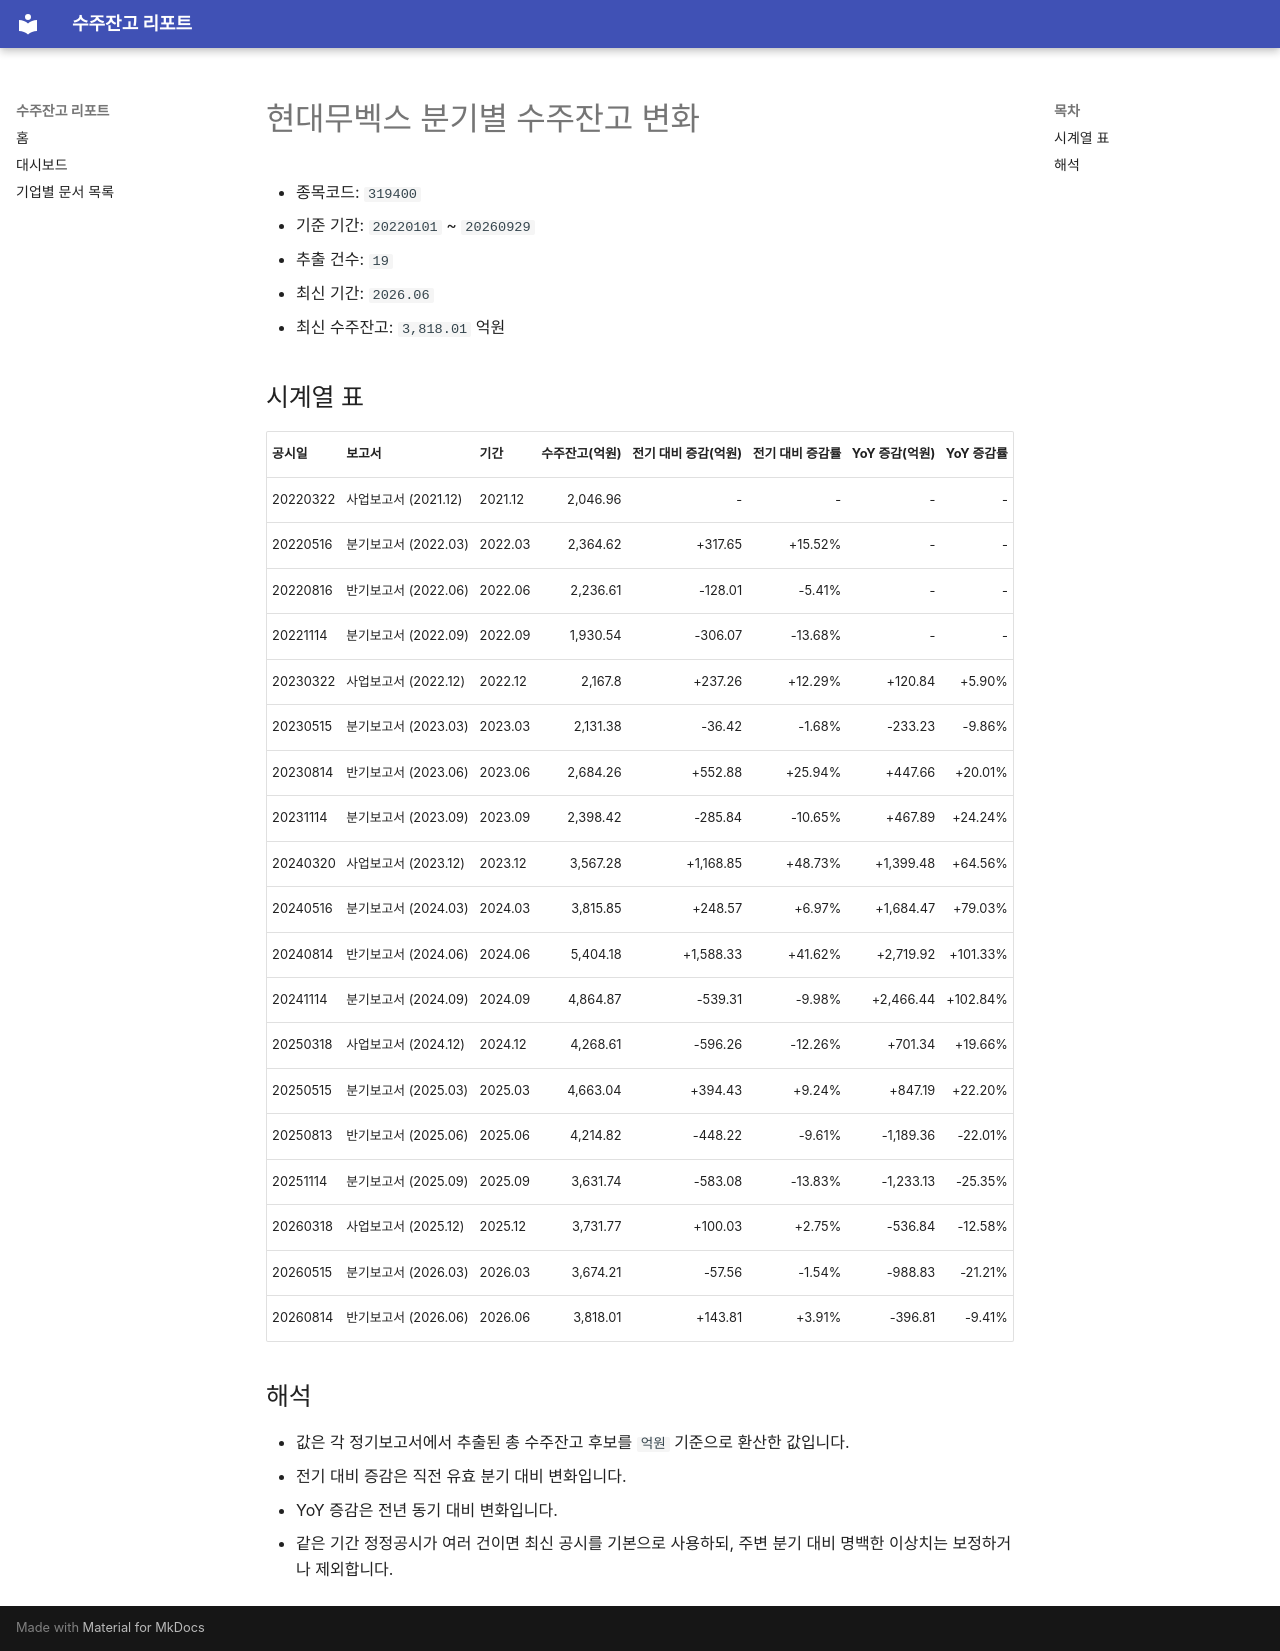

repository: agent-jaden/order-backlog-dashboard · page: companies/현대무벡스_수주잔고(319400)/index.html · generator: mkdocs

# 현대무벡스 분기별 수주잔고 변화

- 종목코드: `319400`
- 기준 기간: `20220101` ~ `20260929`
- 추출 건수: `19`
- 최신 기간: `2026.06`
- 최신 수주잔고: `3,818.01` 억원

## 시계열 표

| 공시일 | 보고서 | 기간 | 수주잔고(억원) | 전기 대비 증감(억원) | 전기 대비 증감률 | YoY 증감(억원) | YoY 증감률 |
| --- | --- | --- | ---: | ---: | ---: | ---: | ---: |
| 20220322 | 사업보고서 (2021.12) | 2021.12 | 2,046.96 | - | - | - | - |
| 20220516 | 분기보고서 (2022.03) | 2022.03 | 2,364.62 | +317.65 | +15.52% | - | - |
| 20220816 | 반기보고서 (2022.06) | 2022.06 | 2,236.61 | -128.01 | -5.41% | - | - |
| 20221114 | 분기보고서 (2022.09) | 2022.09 | 1,930.54 | -306.07 | -13.68% | - | - |
| 20230322 | 사업보고서 (2022.12) | 2022.12 | 2,167.8 | +237.26 | +12.29% | +120.84 | +5.90% |
| 20230515 | 분기보고서 (2023.03) | 2023.03 | 2,131.38 | -36.42 | -1.68% | -233.23 | -9.86% |
| 20230814 | 반기보고서 (2023.06) | 2023.06 | 2,684.26 | +552.88 | +25.94% | +447.66 | +20.01% |
| 20231114 | 분기보고서 (2023.09) | 2023.09 | 2,398.42 | -285.84 | -10.65% | +467.89 | +24.24% |
| 20240320 | 사업보고서 (2023.12) | 2023.12 | 3,567.28 | +1,168.85 | +48.73% | +1,399.48 | +64.56% |
| 20240516 | 분기보고서 (2024.03) | 2024.03 | 3,815.85 | +248.57 | +6.97% | +1,684.47 | +79.03% |
| 20240814 | 반기보고서 (2024.06) | 2024.06 | 5,404.18 | +1,588.33 | +41.62% | +2,719.92 | +101.33% |
| 20241114 | 분기보고서 (2024.09) | 2024.09 | 4,864.87 | -539.31 | -9.98% | +2,466.44 | +102.84% |
| 20250318 | 사업보고서 (2024.12) | 2024.12 | 4,268.61 | -596.26 | -12.26% | +701.34 | +19.66% |
| 20250515 | 분기보고서 (2025.03) | 2025.03 | 4,663.04 | +394.43 | +9.24% | +847.19 | +22.20% |
| 20250813 | 반기보고서 (2025.06) | 2025.06 | 4,214.82 | -448.22 | -9.61% | -1,189.36 | -22.01% |
| 20251114 | 분기보고서 (2025.09) | 2025.09 | 3,631.74 | -583.08 | -13.83% | -1,233.13 | -25.35% |
| 20260318 | 사업보고서 (2025.12) | 2025.12 | 3,731.77 | +100.03 | +2.75% | -536.84 | -12.58% |
| 20260515 | 분기보고서 (2026.03) | 2026.03 | 3,674.21 | -57.56 | -1.54% | -988.83 | -21.21% |
| 20260814 | 반기보고서 (2026.06) | 2026.06 | 3,818.01 | +143.81 | +3.91% | -396.81 | -9.41% |

## 해석

- 값은 각 정기보고서에서 추출된 총 수주잔고 후보를 `억원` 기준으로 환산한 값입니다.
- 전기 대비 증감은 직전 유효 분기 대비 변화입니다.
- YoY 증감은 전년 동기 대비 변화입니다.
- 같은 기간 정정공시가 여러 건이면 최신 공시를 기본으로 사용하되, 주변 분기 대비 명백한 이상치는 보정하거나 제외합니다.
